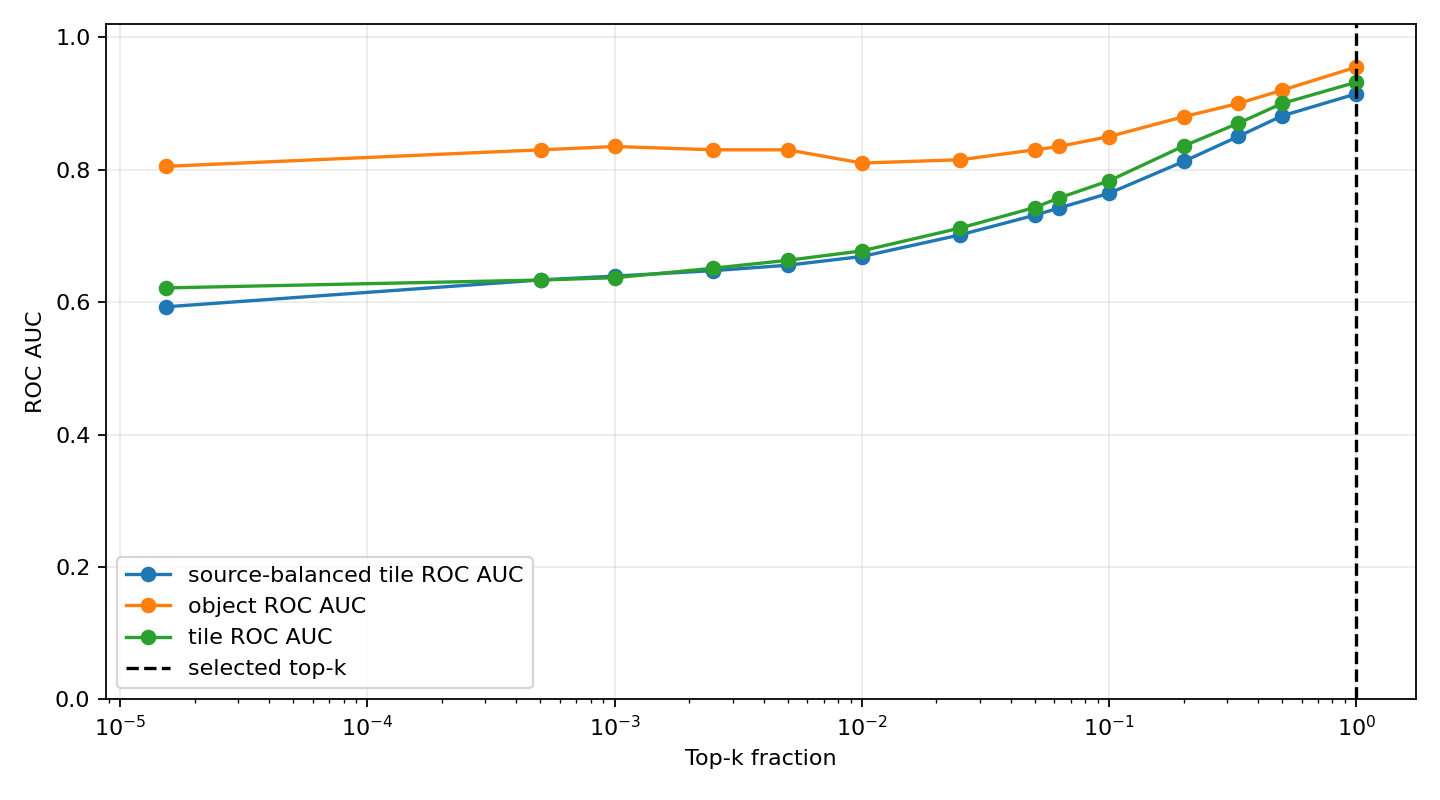

Data behind this chart, as committed beside it:
top_k_pixels, top_k_fraction, tile_roc_auc, tile_average_precision, source_group_balanced_tile_roc_auc, source_group_balanced_tile_average_preci…, tile_cohens_d, object_roc_auc, object_average_precision, source_image_roc_auc, source_image_average_precision, selected
1, 1.52587890625e-05, 0.6214, 0.4544, 0.5928, 0.5752, 0.4122, 0.805, 0.3365, 0.4, 0.4943, False
33, 0.0005035, 0.6333, 0.452, 0.6335, 0.597, 0.4156, 0.83, 0.3651, 0.4, 0.4943, False
66, 0.001007, 0.6369, 0.4549, 0.6393, 0.6022, 0.4255, 0.835, 0.374, 0.4, 0.4943, False
164, 0.002502, 0.6512, 0.4525, 0.6475, 0.5959, 0.4513, 0.83, 0.3287, 0.4, 0.4943, False
328, 0.005005, 0.6631, 0.4618, 0.6557, 0.6033, 0.4789, 0.83, 0.3333, 0.4, 0.4943, False
655, 0.009995, 0.6774, 0.4677, 0.6689, 0.6059, 0.5066, 0.81, 0.2981, 0.4, 0.4943, False
1638, 0.02499, 0.7119, 0.4944, 0.7016, 0.6297, 0.5648, 0.815, 0.3088, 0.4, 0.4943, False
3277, 0.05, 0.7429, 0.5277, 0.7312, 0.6553, 0.6577, 0.83, 0.3276, 0.36, 0.4857, False
4096, 0.0625, 0.7571, 0.5433, 0.7419, 0.6669, 0.7033, 0.835, 0.336, 0.4, 0.5, False
6554, 0.1, 0.7833, 0.5796, 0.7644, 0.6962, 0.86, 0.85, 0.381, 0.52, 0.5454, False
13107, 0.2, 0.8357, 0.6569, 0.8124, 0.7479, 1.237, 0.88, 0.4556, 0.64, 0.6278, False
21845, 0.3333, 0.8702, 0.7573, 0.8503, 0.8178, 1.565, 0.9, 0.6222, 0.68, 0.7278, False
32768, 0.5, 0.9, 0.8118, 0.8813, 0.8548, 1.797, 0.92, 0.65, 0.8, 0.7862, False
65536, 1.0, 0.9321, 0.8691, 0.9147, 0.8989, 1.935, 0.955, 0.7933, 0.88, 0.8767, True
